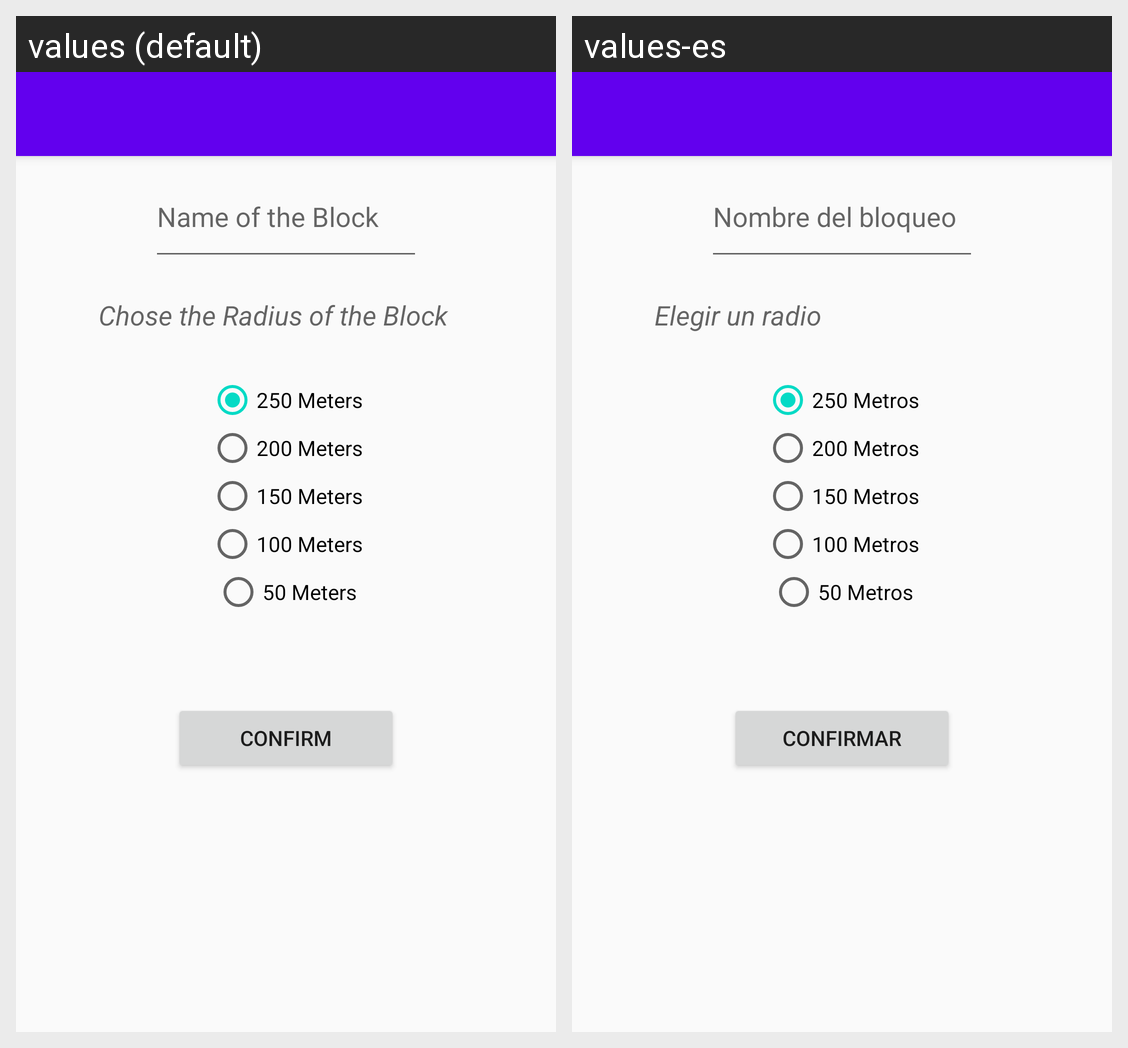

Translations of the strings shown on this Android screen, per locale in the grid:
Android screen res/layout/activity_config_locblock.xml rendered under 2 locales, left to right: values (default), values-es. Device: Nexus 5 (rendered at 1080×1920; each locale shown at half size, 540×960, under a caption strip naming it); theme MyMaterialTheme.
Strings drawn on this screen, with the default value and each locale's value (text and hints the layout hard-codes, and strings that could not be matched under every locale, appear in the picture but are not listed):

name_loc_block
  values: Name of the Block
  values-es: Nombre del bloqueo

chose_radius
  values: Chose the Radius of the Block
  values-es: Elegir un radio

m_250
  values: 250 Meters
  values-es: 250 Metros

m_200
  values: 200 Meters
  values-es: 200 Metros

m_150
  values: 150 Meters
  values-es: 150 Metros

m_100
  values: 100 Meters
  values-es: 100 Metros

m_50
  values: 50 Meters
  values-es: 50 Metros

confirm
  values: Confirm
  values-es: Confirmar
